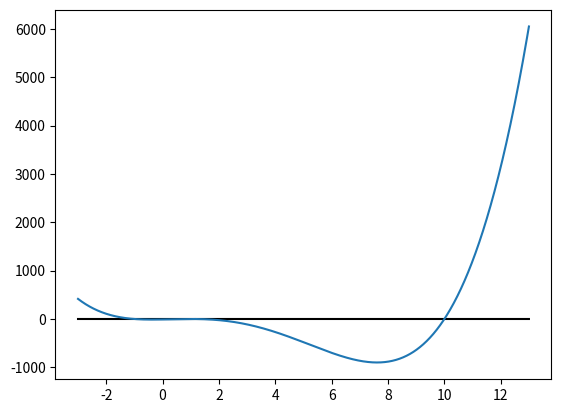

This chart was generated by the following Python code:
import numpy as np

# Funktionen Programmeiren 
f1=np.poly1d([1,-4,7])
f2=np.poly1d([1,-11,9,11,-10])

# Nullstellen suchen und abspeichern
a=np.roots(f1)
b=np.roots(f2)

# Nullstellen benutzerferundlich ausgeben
z=0
print('Nullstellen von a)')
for x in a:
    z += 1
    print(f'{z}) {x}')
z=0
print('Nullstellen von b)')
for x in b:
    z += 1
    print(f'{z}) {x}')
#######################
def Nullstellen():
    a = np.array([1,-4,7])
    b = np.array([1,-11,9,11,-10])

    p1 = [1,-4,7]
    a0 = np.roots(p1)
    p2 = [1,-11,9,11,-10]
    b0 = np.roots(p2)

    print(f"Nullstellen a: {a0}")
    print(f"Nullstellen b: {b0}")

Nullstellen()
############################
# Nullstellensuche ganz geschickt gelöst

import matplotlib.pyplot as plt

x = np.linspace(-3, 13, 10001)
#y = x**2-4*x+7
y=x**4-11*x**3+9*x**2+11*x-10

xAchse=0*x
plt.plot(x,xAchse,'k')
plt.plot(x, y)
plt.show()

def ns_suche(x,y):
    liste=[]
    zaehler=-1
    for i in y:
        zaehler+=1
        if i==0:
            liste.append(x[zaehler])
    if len(liste)==0:
        return print('Keine Nullstellen gefunden!')
    else:
        return print('Nullstelle bei x=',liste)

ns_suche(x,y)